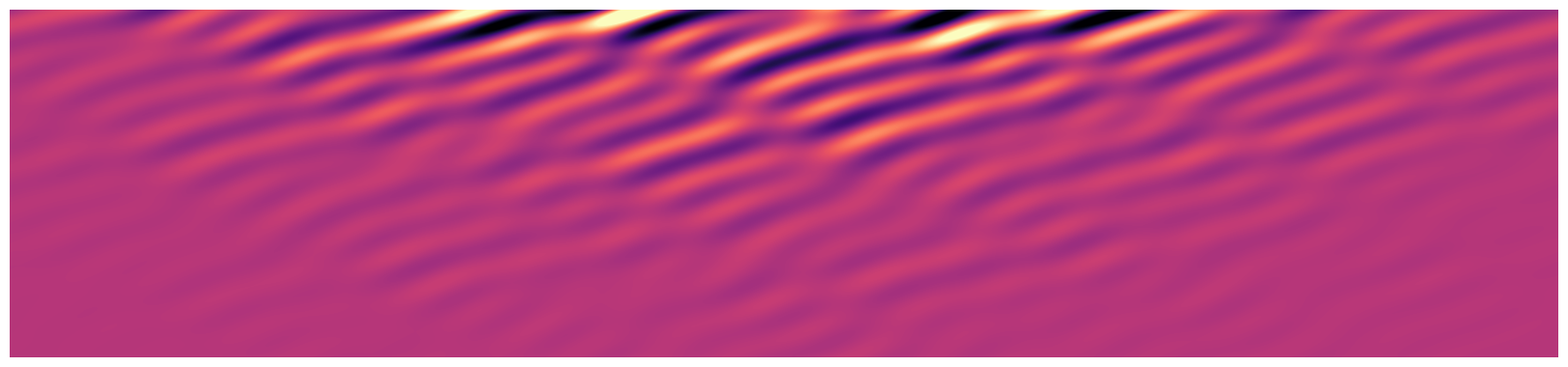

Write the Python code that produced this figure.
import numpy as np, matplotlib.pyplot as plt, textwrap, os
os.makedirs("assets", exist_ok=True)

# --- banner: a parametric instability growing in space-time -------------
x = np.linspace(0, 40, 1600); t = np.linspace(0, 12, 400)
X, T = np.meshgrid(x, t)
rng = np.random.default_rng(3)
field = sum(np.exp(0.35*g*T) * np.sin(k*X - w*T + p)
            for k, w, g, p in zip(rng.uniform(1, 4, 7), rng.uniform(2, 6, 7),
                                  rng.uniform(0.4, 1, 7), rng.uniform(0, 6.3, 7)))
field *= np.exp(-((X-20)/14)**2)
fig, ax = plt.subplots(figsize=(16, 3.6), dpi=100)
ax.imshow(field, cmap="magma", aspect="auto", origin="lower",
          vmin=-np.abs(field).max()*0.6, vmax=np.abs(field).max()*0.6)
ax.axis("off"); fig.patch.set_alpha(0); fig.tight_layout(pad=0)
fig.savefig("assets/banner.svg", transparent=True); plt.close()

# --- cards ---------------------------------------------------------------
def card(name, w, h, bg, fg, kicker, title, body, title_size=48, body_size=19):
    lines = textwrap.wrap(body, width=int(w / (body_size * 0.62)))
    svg = [f'<svg xmlns="http://www.w3.org/2000/svg" width="{w}" height="{h}" '
           f'viewBox="0 0 {w} {h}" font-family="-apple-system,Segoe UI,Helvetica,Arial,sans-serif">',
           f'<rect width="{w}" height="{h}" rx="22" fill="{bg}"/>',
           f'<text x="36" y="48" font-size="13" letter-spacing="3" font-weight="700" fill="{fg}" opacity="0.75">{kicker}</text>',
           f'<text x="36" y="{48+title_size+18}" font-size="{title_size}" font-weight="800" fill="{fg}">{title}</text>']
    y = 48 + title_size + 18 + 42
    for ln in lines:
        svg.append(f'<text x="36" y="{y}" font-size="{body_size}" font-weight="500" fill="{fg}">{ln}</text>')
        y += body_size * 1.5
    svg.append('</svg>')
    open(f"assets/{name}.svg", "w").write("\n".join(svg))

PURPLE, LIME, DARK, CORAL, INK, PALE = "#8b7cf6", "#d4ff3f", "#1a1d24", "#f28b6a", "#0f1117", "#f5f5f7"

card("hero", 820, 280, PURPLE, INK, "COMPUTATIONAL PHYSICIST · PLASMA · ORBITS",
     "COSMOTHEORETICIAN",
     "I build and stress-test numerical simulations: particle-in-cell parameter studies on HPC "
     "clusters, and my own solvers written to understand the physics from the ground up.")
card("focus", 380, 200, LIME, INK, "CURRENT FOCUS", "Verification first.",
     "Conservation laws, convergence and benchmarks before trusting a number.", title_size=30, body_size=16)
card("domains", 380, 210, DARK, PALE, "CORE DOMAINS", "Plasma · Orbits",
     "Laser-plasma instabilities, particle-in-cell simulations, mission trajectories.", title_size=28, body_size=16)

card("thesis", 600, 338, CORAL, INK, "01 · BACHELOR THESIS", "Parametric plasma waves",
     "2D particle-in-cell campaign on HPC: a laser crossing an underdense gas jet near the "
     "quarter-critical density. The stimulated Raman back-scatter wave saturates at 0.55 TV/m "
     "through electron trapping, up to 0.75 TV/m with short pulses. Every number checked against "
     "16 particles per cell and independent random seeds.", title_size=40, body_size=17)
card("plasma", 600, 260, PURPLE, INK, "02", "Plasma physics",
     "Dimensionless relativistic two-fluid + Maxwell solver for SRS, SBS and TPD; 3D "
     "radiation-hydro ablation code with a C++/OpenMP core and Python frontend; coupled-mode "
     "and Vlasov models for growth rates, Landau damping and particle trapping.", title_size=40, body_size=17)
card("orbits", 600, 260, LIME, INK, "03", "Orbital mechanics",
     "A sandbox for modelling real mission trajectories, perturbations and low-thrust manoeuvres.",
     title_size=40, body_size=17)
print("done")
